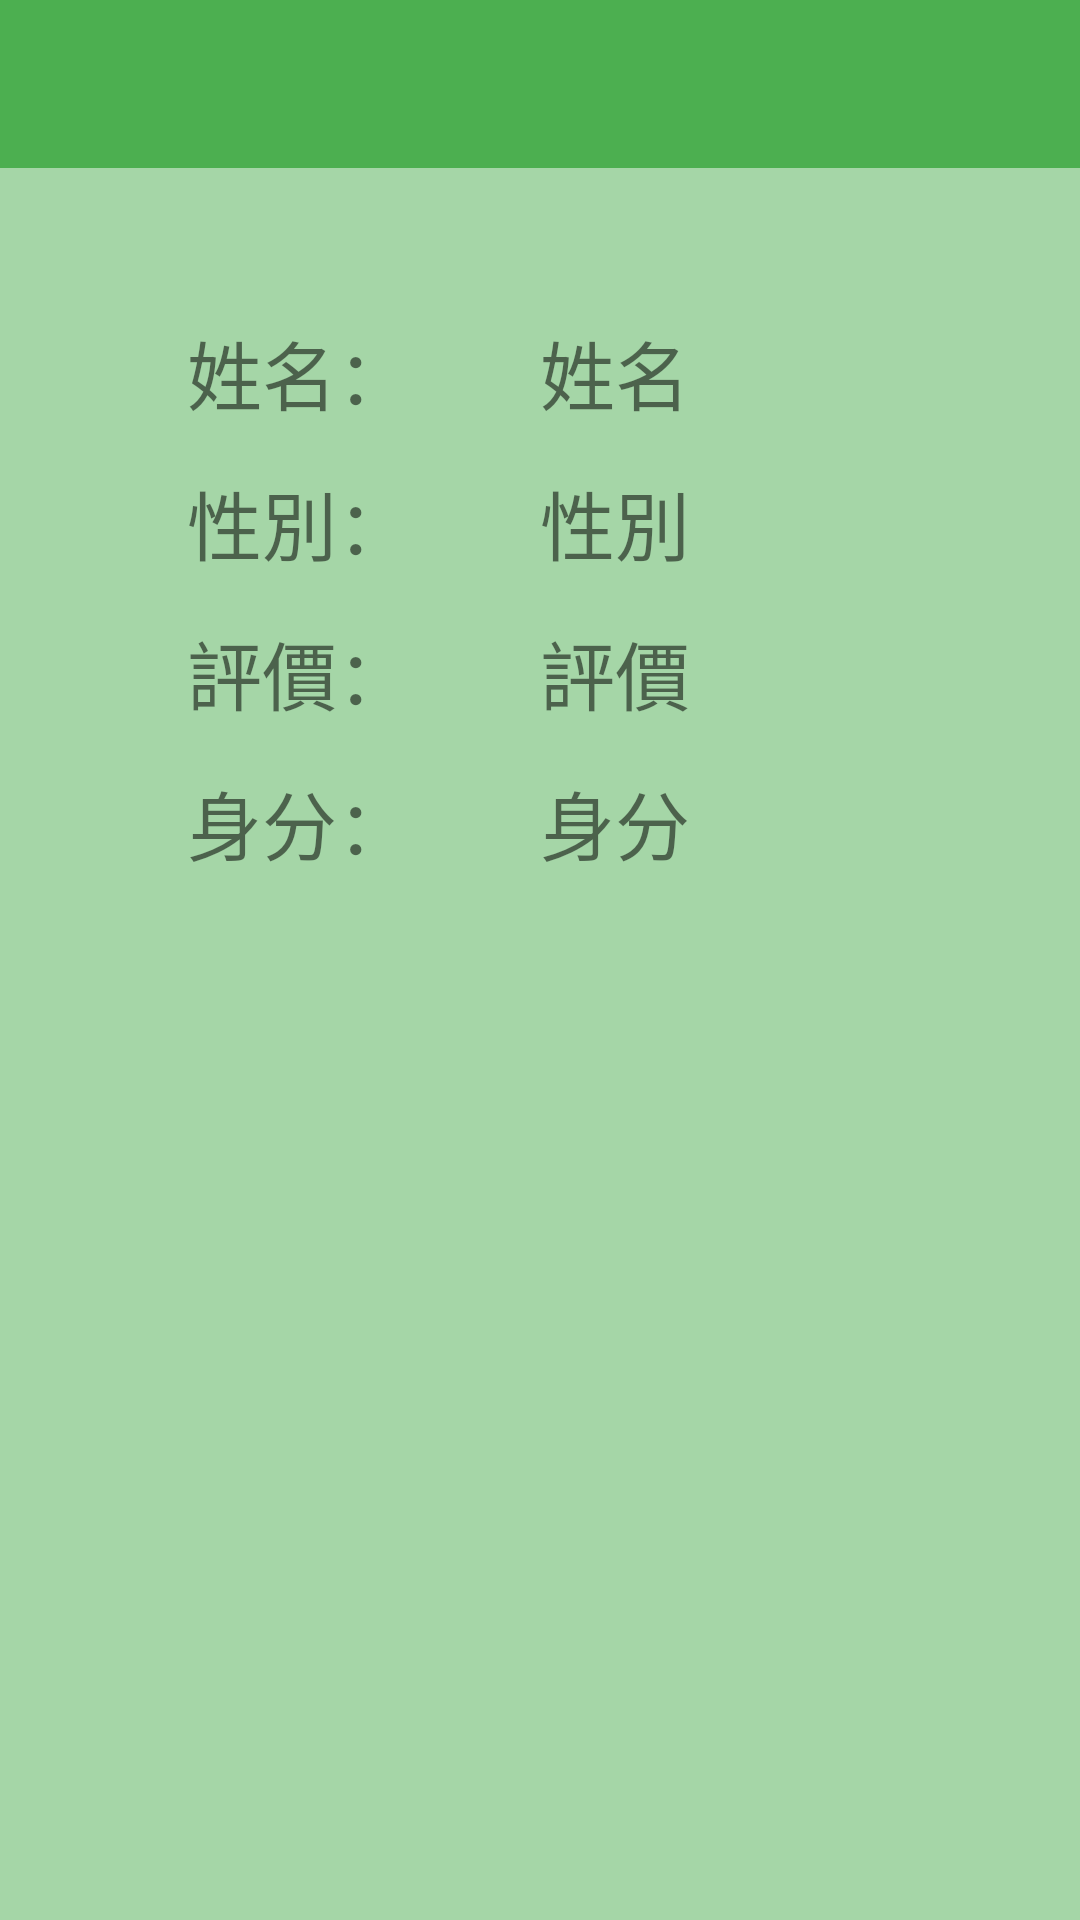

Android layout source for this screen:
<!-- AndroidManifest.xml: application theme AppTheme -->
<!-- res/layout/activity_profile.xml -->
<?xml version="1.0" encoding="utf-8"?>
<LinearLayout xmlns:android="http://schemas.android.com/apk/res/android"
    xmlns:map="http://schemas.android.com/apk/res-auto"
    xmlns:tools="http://schemas.android.com/tools"
    android:id="@+id/main_layout"
    android:layout_width="match_parent"
    android:layout_height="match_parent"
    android:background="@color/grey_100"
    android:orientation="vertical">

    <LinearLayout
        android:layout_width="match_parent"
        android:layout_height="wrap_content"
        android:gravity="center_horizontal"
        android:orientation="vertical">

        <android.support.v7.widget.Toolbar
            android:id="@+id/toolbar"
            android:layout_width="match_parent"
            android:layout_height="wrap_content"
            android:background="@color/colorPrimary"
            android:minHeight="?attr/actionBarSize"

            android:theme="?attr/actionBarTheme" />
    </LinearLayout>

    <LinearLayout
        android:layout_width="wrap_content"
        android:layout_height="wrap_content"
        android:layout_gravity="center_horizontal"
        android:layout_marginTop="30dp">

        <ImageView
            android:id="@+id/tick"
            android:layout_width="wrap_content"
            android:layout_height="wrap_content"
            android:scaleType="fitXY"
            android:src="@drawable/user_large" />
    </LinearLayout>

    <RelativeLayout
        android:layout_width="match_parent"
        android:layout_height="match_parent"
        android:layout_margin="20dp"
        android:orientation="horizontal">

        <LinearLayout
            android:id="@+id/profile_name"
            android:layout_width="match_parent"
            android:layout_height="50dp"
            android:orientation="horizontal">

            <LinearLayout
                android:layout_width="0dp"
                android:layout_height="wrap_content"
                android:layout_weight="1"
                android:gravity="center_horizontal"
                android:orientation="vertical">

                <TextView
                    android:layout_width="wrap_content"
                    android:layout_height="wrap_content"
                    android:text="姓名："
                    android:textSize="25sp" />
            </LinearLayout>

            <LinearLayout
                android:layout_width="0dp"
                android:layout_height="wrap_content"
                android:layout_weight="1"
                android:gravity="start"
                android:orientation="vertical">

                <TextView
                    android:id="@+id/profileName"
                    android:layout_width="wrap_content"
                    android:layout_height="wrap_content"
                    android:text="姓名"
                    android:textSize="25sp" />
            </LinearLayout>
        </LinearLayout>
        <LinearLayout
            android:id="@+id/profile_sex"
            android:layout_below="@+id/profile_name"
            android:layout_width="match_parent"
            android:layout_height="50dp"
            android:orientation="horizontal">

            <LinearLayout
                android:layout_width="0dp"
                android:layout_height="wrap_content"
                android:layout_weight="1"
                android:gravity="center_horizontal"
                android:orientation="vertical">

                <TextView
                    android:layout_width="wrap_content"
                    android:layout_height="wrap_content"
                    android:text="性別："
                    android:textSize="25sp" />
            </LinearLayout>

            <LinearLayout
                android:layout_width="0dp"
                android:layout_height="wrap_content"
                android:layout_weight="1"
                android:gravity="start"
                android:orientation="vertical">

                <TextView
                    android:id="@+id/profileSex"
                    android:layout_width="wrap_content"
                    android:layout_height="wrap_content"
                    android:text="性別"
                    android:textSize="25sp" />
            </LinearLayout>
        </LinearLayout>
        <LinearLayout
            android:id="@+id/profile_Score"
            android:layout_below="@+id/profile_sex"
            android:layout_width="match_parent"
            android:layout_height="50dp"
            android:orientation="horizontal">

            <LinearLayout
                android:layout_width="0dp"
                android:layout_height="wrap_content"
                android:layout_weight="1"
                android:gravity="center_horizontal"
                android:orientation="vertical">

                <TextView
                    android:layout_width="wrap_content"
                    android:layout_height="wrap_content"
                    android:text="評價："
                    android:textSize="25sp" />
            </LinearLayout>

            <LinearLayout
                android:layout_width="0dp"
                android:layout_height="wrap_content"
                android:layout_weight="1"
                android:gravity="start"
                android:orientation="vertical">

                <TextView
                    android:id="@+id/profileScore"
                    android:layout_width="wrap_content"
                    android:layout_height="wrap_content"
                    android:text="評價"
                    android:textSize="25sp" />
            </LinearLayout>
        </LinearLayout>
        <LinearLayout
            android:id="@+id/profile_Ident"
            android:layout_below="@+id/profile_Score"
            android:layout_width="match_parent"
            android:layout_height="50dp"
            android:orientation="horizontal">

            <LinearLayout
                android:layout_width="0dp"
                android:layout_height="wrap_content"
                android:layout_weight="1"
                android:gravity="center_horizontal"
                android:orientation="vertical">

                <TextView
                    android:layout_width="wrap_content"
                    android:layout_height="wrap_content"
                    android:text="身分："
                    android:textSize="25sp" />
            </LinearLayout>

            <LinearLayout
                android:layout_width="0dp"
                android:layout_height="wrap_content"
                android:layout_weight="1"
                android:gravity="start"
                android:orientation="vertical">

                <TextView
                    android:id="@+id/profileIdentify"
                    android:layout_width="wrap_content"
                    android:layout_height="wrap_content"
                    android:text="身分"
                    android:textSize="25sp" />
            </LinearLayout>
        </LinearLayout>
    </RelativeLayout>
</LinearLayout>
<!-- resources referenced by this layout -->
<resources>
  <color name="colorPrimary">#4CAF50</color>
  <color name="grey_100">#A5D6A7</color>
  <style name="AppTheme" parent="Theme.AppCompat.Light.NoActionBar">
          <item name="colorPrimary">@android:color/holo_red_light</item>
          <item name="colorPrimaryDark">@color/colorPrimaryDark</item>
          <item name="colorAccent">@color/colorAccent</item>
      </style>
  <color name="colorPrimaryDark">#66BB6A</color>
  <color name="colorAccent">#388E3C</color>
</resources>
